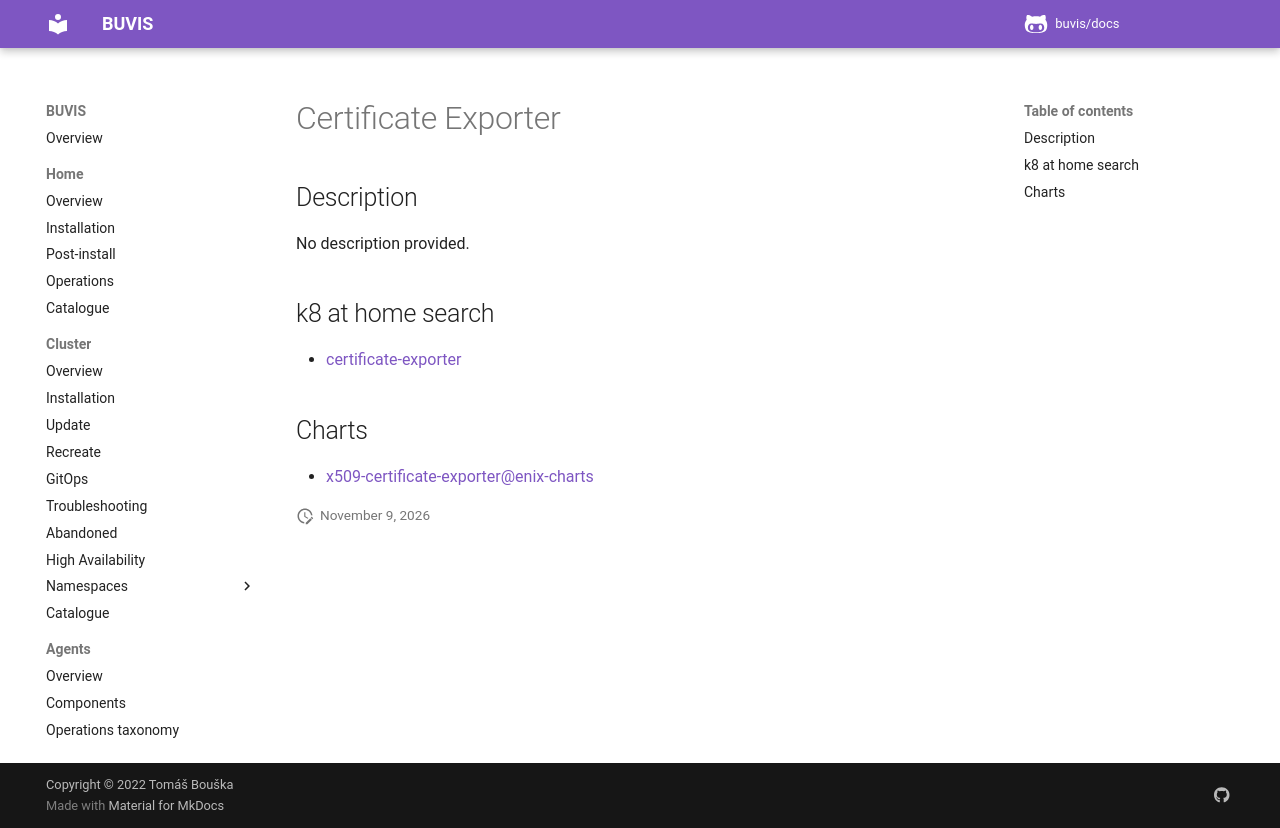

repository: buvis/docs · page: cluster/catalogue/certificate-exporter/index.html · generator: mkdocs

# Certificate Exporter

## Description

No description provided.

## k8 at home search

- [certificate-exporter](https://nanne.dev/k8s-at-home-search/#/certificate-exporter)

## Charts

- [x509-certificate-exporter@enix-charts](https://charts.enix.io/)
